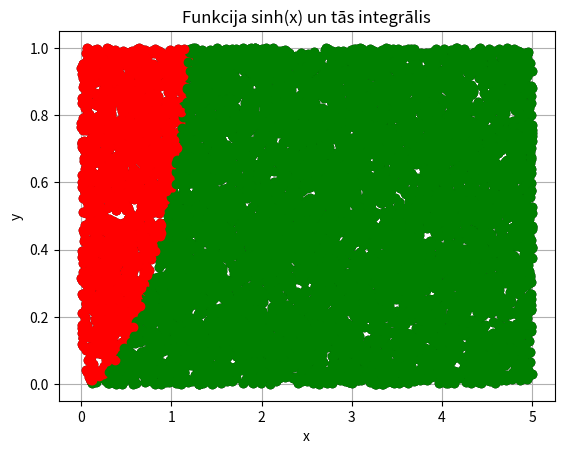

This chart was generated by the following Python code:
#5.Labaratorijas darbs
#Pirmkārt no "numpy" importējam "random,sinh" un to "matplotlib" importēt "pyplot.as.plt"
from numpy import random, sinh
from matplotlib import pyplot as plt
#Otrais solis ir mainīgo definēšana
N = 10000

a = 0
b = 5
c = 1

x = random.uniform(a, b, N)
y = random.uniform(a, c, N)

#Trešajā solī aprakstām koda daļu , kas vizualizē grafiski, to , kas izdarīts kodā 

plt.grid()
plt.xlabel('x')
plt.ylabel('y')

plt.title('Funkcija sinh(x) un tās integrālis')
plt.plot(x, y, 'ko')
#Ceturtais solis ir koda matemātiskā daļa , kur ievietojam savu formulu sinh(x) integrāli , kas attelos mums visu grafiski 
N1 = 1

for i in range(N):
    if y[i] < (sinh(x[i]*x[i] ))/ 2:
        plt.plot(x[i], y[i], 'go')
        N1 = N1 + 1
    else:
        plt.plot(x[i], y[i], 'ro')
plt.show()
#Laukuma aprēkināšana un iegūtā integrāļa attēlošana grafiski ar gadījuma skaitļiem
S = (b - a) * (c -a)
jaunaS = float (S * N1/ N)
print("Laukuma skaitliskā vertība:",)
print(jaunaS)


